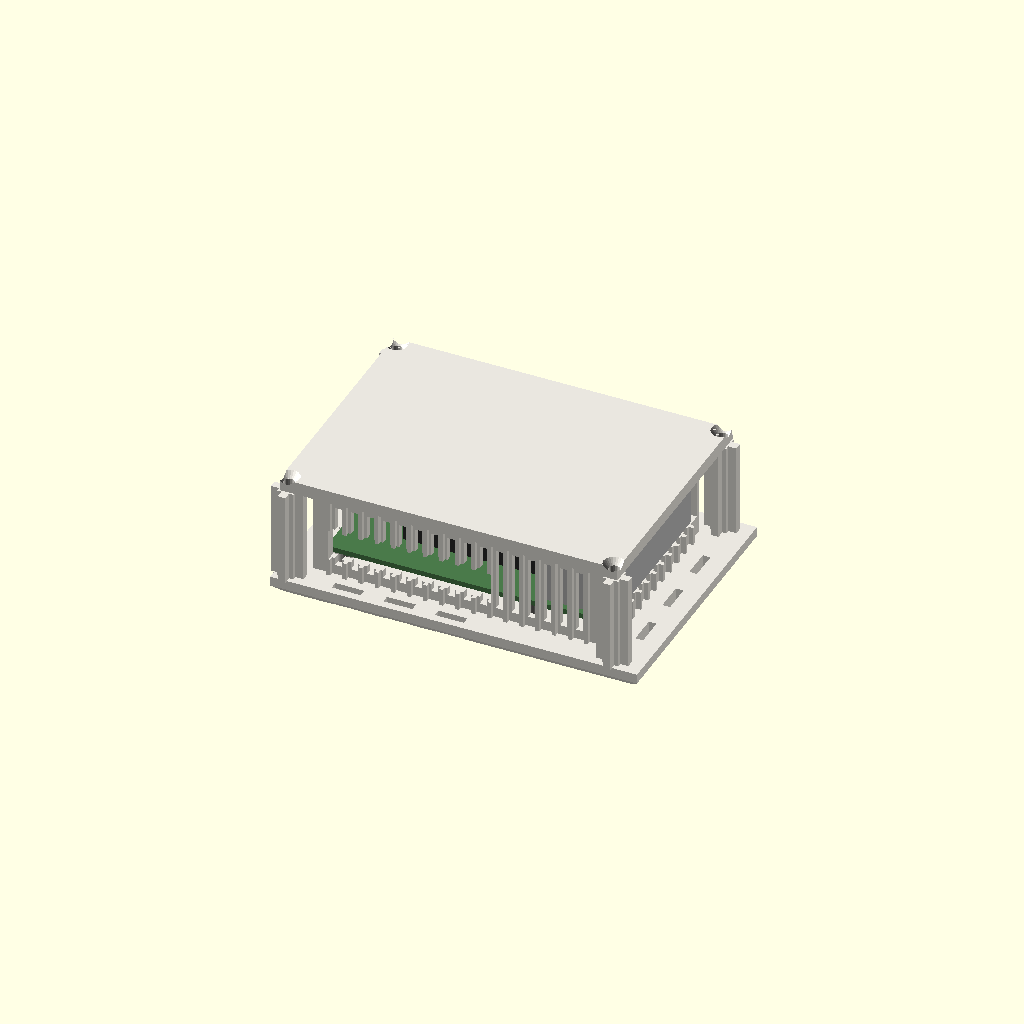
Cell 1 — every parameter at its default value.
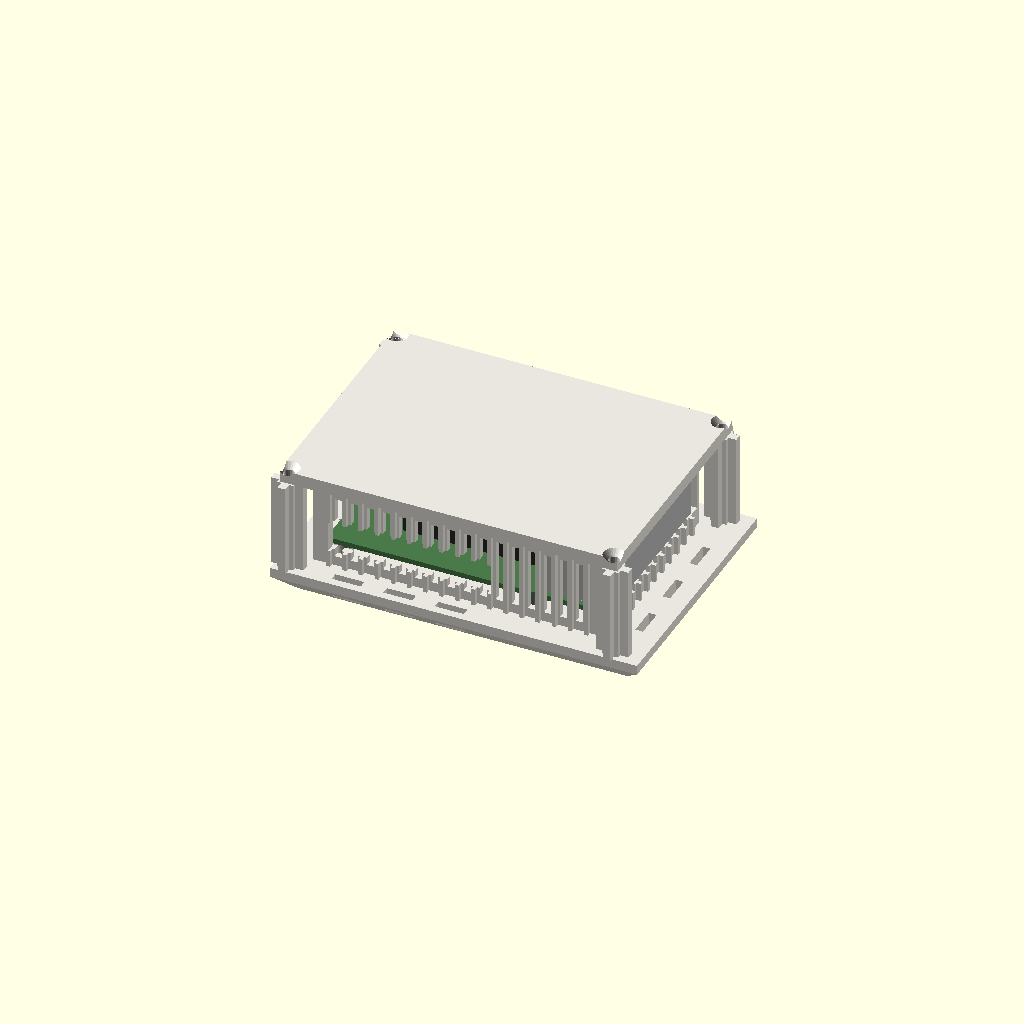
Cell 2 — plinth_h set to 6, the other parameters unchanged.
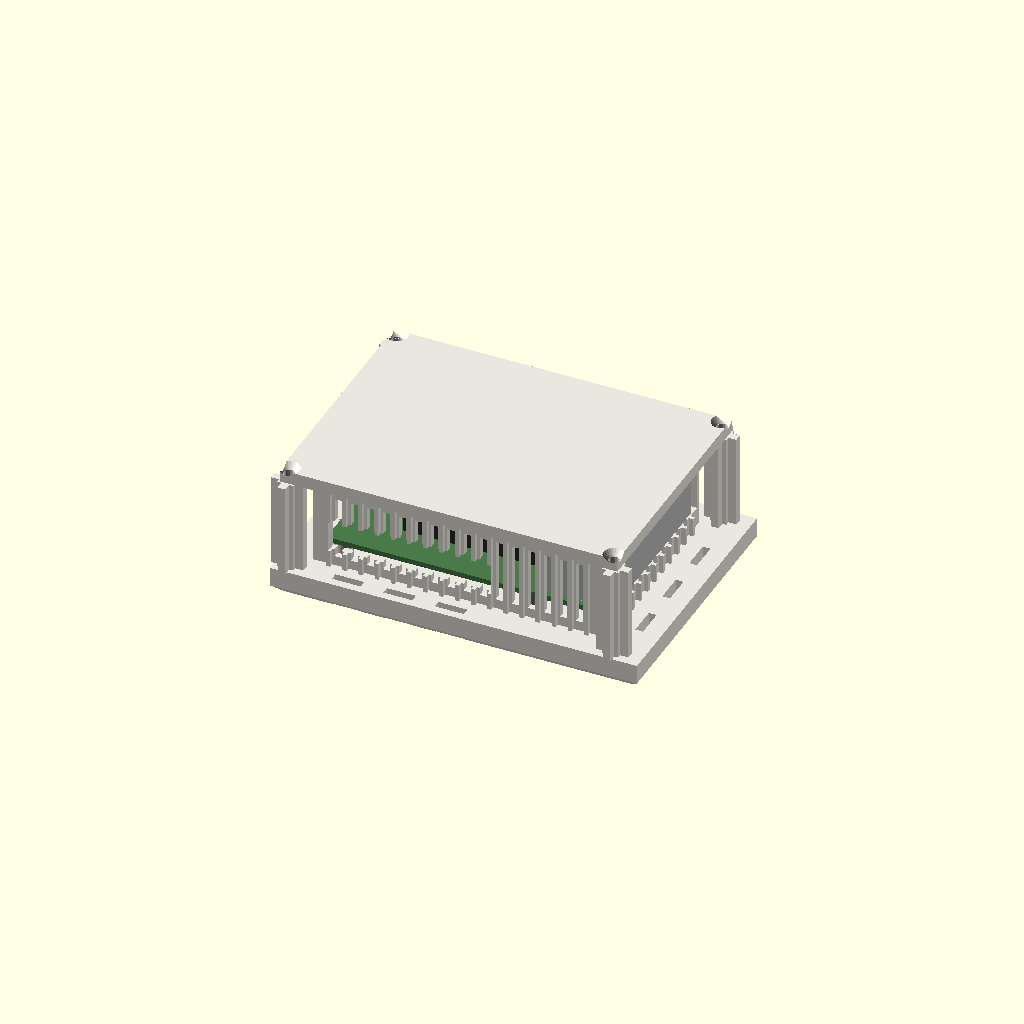
Cell 3: podium_t = 6 (everything else at default).
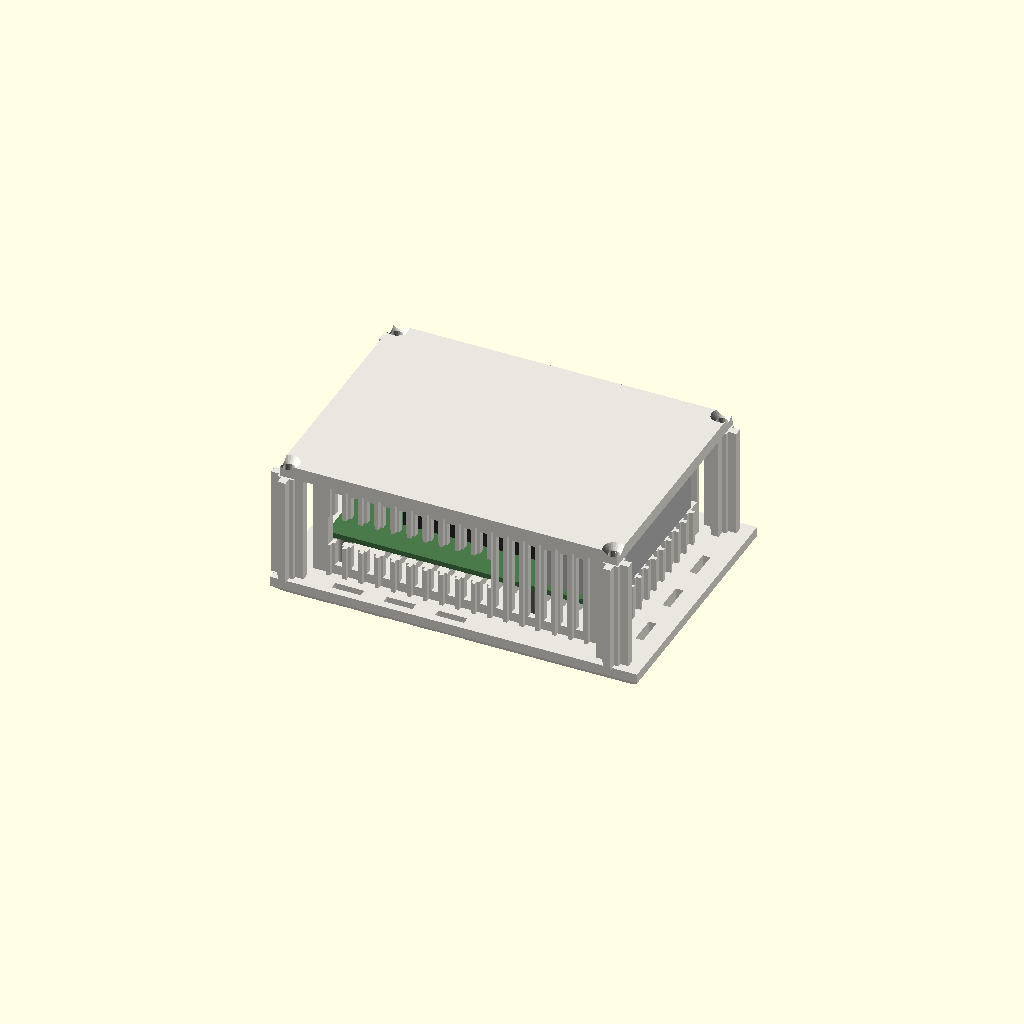
Cell 4: standoff = 10 (everything else at default).
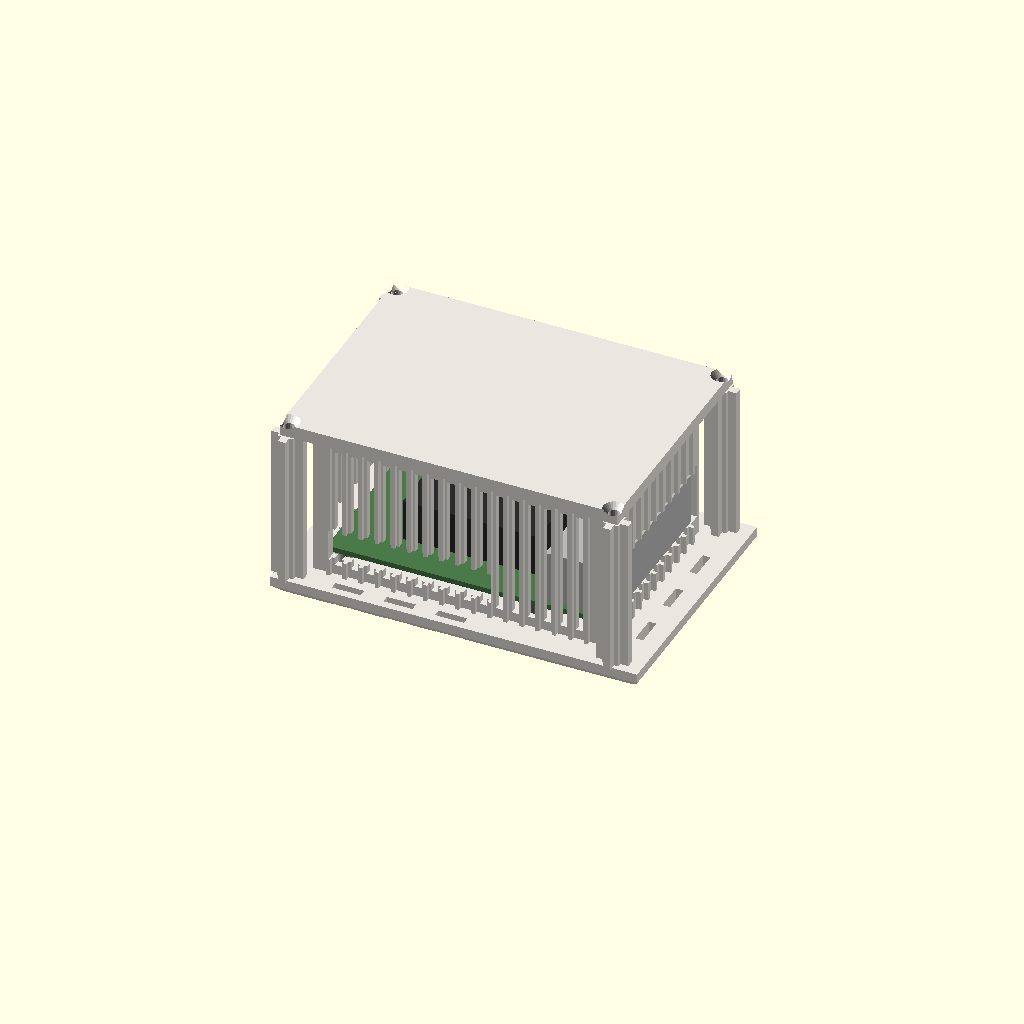
Cell 5 — clear_top set to 38, the other parameters unchanged.
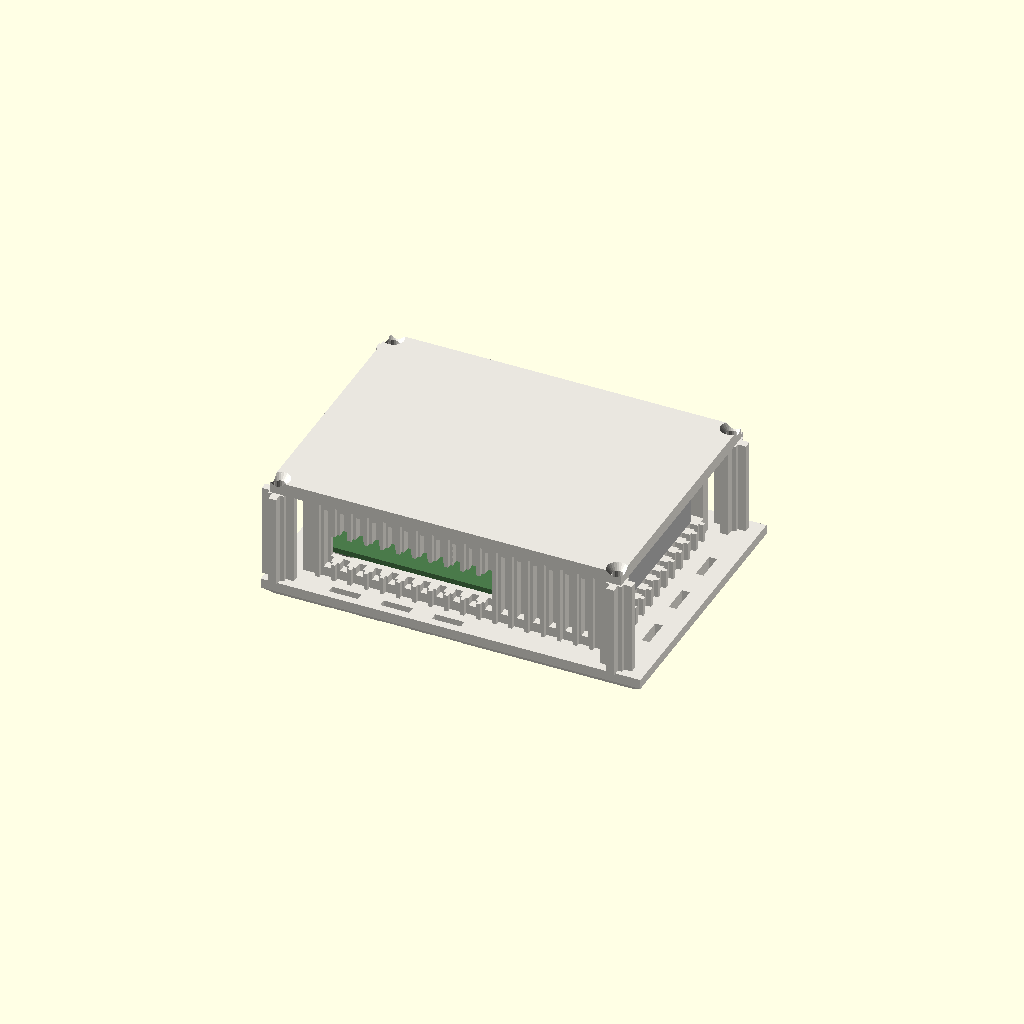
Cell 6: wall = 4 (everything else at default).
All cells are drawn from one camera (rotation 55°, 0°, 25°, orthographic, colour scheme Cornfield), so only the parameter changes between them.
Source of the model, infinite_jest/case/print/pavilion.scad:
// INFINITE JEST · "Pavilion" · Raspberry Pi 5 case, after Mies van der Rohe
// ---------------------------------------------------------------------------
// The Pi as an honest device, housed like a Mies pavilion: a podium slab
// floating on a recessed plinth, a curtain wall of slim vertical mullions
// (the slots between them are the ventilation), four cruciform corner
// columns, and a thin roof slab that floats above the walls on a shadow gap,
// so warm air leaves all the way round. Every port is a clean framed
// opening. Less is more; nothing is hidden that you need to reach.
//
// Two parts, both print with no supports:
//   part = "base";  // plinth, podium, walls, columns, Pi standoffs
//   part = "roof";  // print it top face down
//
//   openscad -D 'part="base"' -o pavilion_base.stl pavilion.scad
//   openscad -D 'part="roof"' -o pavilion_roof.stl pavilion.scad
//
// Access (Raspberry Pi 5 with the official Active Cooler):
//   microSD end : power button, status LEDs and microSD card, one opening
//   long side   : USB-C power, micro-HDMI 0 and 1, one opening
//   short end   : 2x USB 3, 2x USB 2, Ethernet, one opening
//   roof        : 4 countersunk M3 x 10 screws; lift it for GPIO and fan
// Hardware: 4x M2.5 x 6 mm (Pi to standoffs), 4x M3 x 10 mm countersunk
//           (roof to columns), 4x 8 mm self-adhesive rubber bumpers.
// Sizes in mm. Board coordinates: x = 0 is the microSD end, y = 0 the HDMI edge.

part = "assembly";   // "base", "roof", "assembly"
$fn = 48;

// ---- Raspberry Pi 5 -------------------------------------------------------
pcb_x = 85; pcb_y = 56; pcb_t = 1.6;
holes = [[3.5, 3.5], [61.5, 3.5], [3.5, 52.5], [61.5, 52.5]];

// ---- the order of the building ---------------------------------------------
plinth_h  = 3;      // recessed plinth with a 45 degree shadow
podium_t  = 3;      // podium slab
standoff  = 5;      // room under the board for the microSD card
clear_top = 19;     // above the board: cooler and USB stack (16 mm)
wall      = 2;
gap       = 1;      // air between board and wall
shadow    = 3.5;    // the floating gap between wall top and roof
roof_t    = 4;

podium_z = plinth_h + podium_t;          // top of the podium
pcb_z    = podium_z + standoff;          // underside of the board
top_z    = pcb_z + pcb_t;                // top of the board
wall_z   = top_z + clear_top;            // top of the walls
roof_z   = wall_z + shadow;              // underside of the roof

// walls (outer faces)
wx0 = -gap - wall;             wx1 = pcb_x + gap + wall;
wy0 = -gap - wall;             wy1 = pcb_y + gap + wall;
// podium: wider at the port end, a terrace for the cables
terrace = 14; edge = 9;
px0 = wx0 - edge;  px1 = wx1 + terrace;
py0 = wy0 - edge;  py1 = wy1 + edge;
// roof overhang
ov = 7;
rx0 = wx0 - ov; rx1 = wx1 + ov; ry0 = wy0 - ov; ry1 = wy1 + ov;

// columns stand outside the wall corners, under the roof
col_off = 5;
cols = [[wx0 - col_off, wy0 - col_off], [wx1 + col_off, wy0 - col_off],
        [wx0 - col_off, wy1 + col_off], [wx1 + col_off, wy1 + col_off]];

// mullion rhythm
pitch = 5; slot_w = 2.2; fin_w = 1.2; fin_d = 1.4;

// openings, in board coordinates (x along the board, y across, z absolute)
open_ports = [[-2, pcb_y + 2], [top_z - 0.8, top_z + 17.2]];   // USB end: y range, z range
open_side  = [[2.5, 53], [top_z - 1.2, top_z + 8.5]];         // HDMI side: x range, z range
open_front = [[4, 42], [podium_z + 0.6, top_z + 7]];           // microSD end: y range, z range

module rect(x0, y0, x1, y1, h) { translate([x0, y0, 0]) cube([x1 - x0, y1 - y0, h]); }

module cruciform(h, s = 10, t = 2.4, core = 5) {
    translate([-s / 2, -t / 2, 0]) cube([s, t, h]);
    translate([-t / 2, -s / 2, 0]) cube([t, s, h]);
    translate([-core / 2, -core / 2, 0]) cube([core, core, h]);
}

// vertical slots along a wall from a to b (positions along the wall)
module slots(a, b, z0, z1, d = 4.4) {
    n = floor((b - a) / pitch);
    s = a + ((b - a) - n * pitch) / 2;
    for (i = [0 : n - 1]) translate([s + i * pitch + (pitch - slot_w) / 2, 0, z0]) cube([slot_w, d, z1 - z0]);
}

module fins(a, b, z0, z1) {
    n = floor((b - a) / pitch);
    s = a + ((b - a) - n * pitch) / 2;
    for (i = [0 : n]) translate([s + i * pitch - fin_w / 2, 0, z0]) cube([fin_w, fin_d, z1 - z0]);
}

module walls() {
    z0 = podium_z; z1 = wall_z;
    sz0 = podium_z + 3; sz1 = wall_z - 3;
    difference() {
        union() {
            difference() {
                rect(wx0, wy0, wx1, wy1, z1);
                translate([0, 0, -1]) rect(wx0 + wall, wy0 + wall, wx1 - wall, wy1 - wall, z1 + 2);
            }
            // the mullions, outside the wall line
            translate([0, wy0, 0]) mirror([0, 1, 0]) fins(wx0 + 4, wx1 - 4, z0, z1);          // HDMI side
            translate([0, wy1, 0]) fins(wx0 + 4, wx1 - 4, z0, z1);                             // GPIO side
            translate([wx0, 0, 0]) rotate([0, 0, 90]) fins(wy0 + 4, wy1 - 4, z0, z1);          // microSD end
            translate([wx1, 0, 0]) rotate([0, 0, 90]) mirror([0, 1, 0]) fins(wy0 + 4, wy1 - 4, z0, z1);
        }
        // ventilation slots between the mullions
        translate([0, wy0 - fin_d - 0.5, 0]) slots(wx0 + 4, wx1 - 4, sz0, sz1);
        translate([0, wy1 - wall - 0.5, 0]) slots(wx0 + 4, wx1 - 4, sz0, sz1);
        translate([wx0 + wall + 0.5, 0, 0]) rotate([0, 0, 90]) slots(wy0 + 4, wy1 - 4, sz0, sz1);
        translate([wx1 + fin_d + 0.5, 0, 0]) rotate([0, 0, 90]) slots(wy0 + 4, wy1 - 4, sz0, sz1);
        // the three port openings, cut through wall and mullions
        translate([0, 0, open_ports[1][0]]) rect(wx1 - wall - 1, open_ports[0][0], wx1 + 5, open_ports[0][1], open_ports[1][1] - open_ports[1][0]);
        translate([0, 0, open_side[1][0]])  rect(open_side[0][0], wy0 - 5, open_side[0][1], wy0 + wall + 1, open_side[1][1] - open_side[1][0]);
        translate([0, 0, open_front[1][0]]) rect(wx0 - 5, open_front[0][0], wx0 + wall + 1, open_front[0][1], open_front[1][1] - open_front[1][0]);
    }
}

module podium() {
    // plinth with a 45 degree shadow, then the slab
    hull() {
        rect(px0 + plinth_h, py0 + plinth_h, px1 - plinth_h, py1 - plinth_h, 0.01);
        translate([0, 0, plinth_h - 0.01]) rect(px0, py0, px1, py1, 0.01);
    }
    translate([0, 0, plinth_h]) rect(px0, py0, px1, py1, podium_t);
}

module base() {
    difference() {
        union() {
            podium();
            walls();
            for (c = cols) translate([c[0], c[1], podium_z - 0.01]) cruciform(roof_z - podium_z + 0.01);
            for (h = holes) translate([h[0], h[1], podium_z - 0.01]) cylinder(d = 6, h = standoff + 0.01);
        }
        for (h = holes) translate([h[0], h[1], podium_z - 2]) cylinder(d = 2.2, h = standoff + 3);
        for (c = cols) translate([c[0], c[1], roof_z - 12]) cylinder(d = 2.6, h = 13, $fn = 20);
        // air in, under the board, through the podium
        for (x = [12 : pitch : 72]) translate([x, 10, -1]) cube([slot_w, 36, podium_z + 2]);
        // zip-tie slots on the terrace (port end) and along the HDMI side
        for (y = [4, 22, 40]) translate([wx1 + 6, y, -1]) cube([2.4, 9, podium_z + 2]);
        for (x = [6, 22, 38]) translate([x, py0 + 2.5, -1]) cube([9, 2.4, podium_z + 2]);
        // bumper seats under the plinth
        for (x = [px0 + 12, px1 - 12], y = [py0 + 12, py1 - 12]) translate([x, y, -0.01]) cylinder(d = 8.6, h = 0.8);
    }
}

module roof() {
    difference() {
        translate([0, 0, roof_z]) rect(rx0, ry0, rx1, ry1, roof_t);
        for (c = cols) translate([c[0], c[1], roof_z - 1]) {
            cylinder(d = 3.4, h = roof_t + 2, $fn = 20);
            translate([0, 0, roof_t + 1 - 1.9]) cylinder(d1 = 3.4, d2 = 6.6, h = 1.91, $fn = 24);
        }
    }
}

// ---------------------------------------------------------------------------
if (part == "base") base();
else if (part == "roof") translate([0, 0, roof_z + roof_t]) mirror([0, 0, 1]) roof();
else {
    color("#e9e6df") base();
    color("#e9e6df") roof();
    color("#4a7a4a") translate([0, 0, pcb_z]) cube([pcb_x, pcb_y, pcb_t]);
    color("#2b2b2b") translate([18, 12, top_z]) cube([42, 34, 13]);                 // Active Cooler
    color("#b8b8b8") translate([pcb_x - 18, 2, top_z]) cube([21, 52, 16]);          // USB + Ethernet
}
Parameter table extracted from the source (name, type, default, range or options):
part: string, default "assembly"
plinth_h: number, default 3
podium_t: number, default 3
standoff: number, default 5
clear_top: number, default 19
wall: number, default 2
gap: number, default 1
shadow: number, default 3.5
roof_t: number, default 4
ov: number, default 7
col_off: number, default 5
